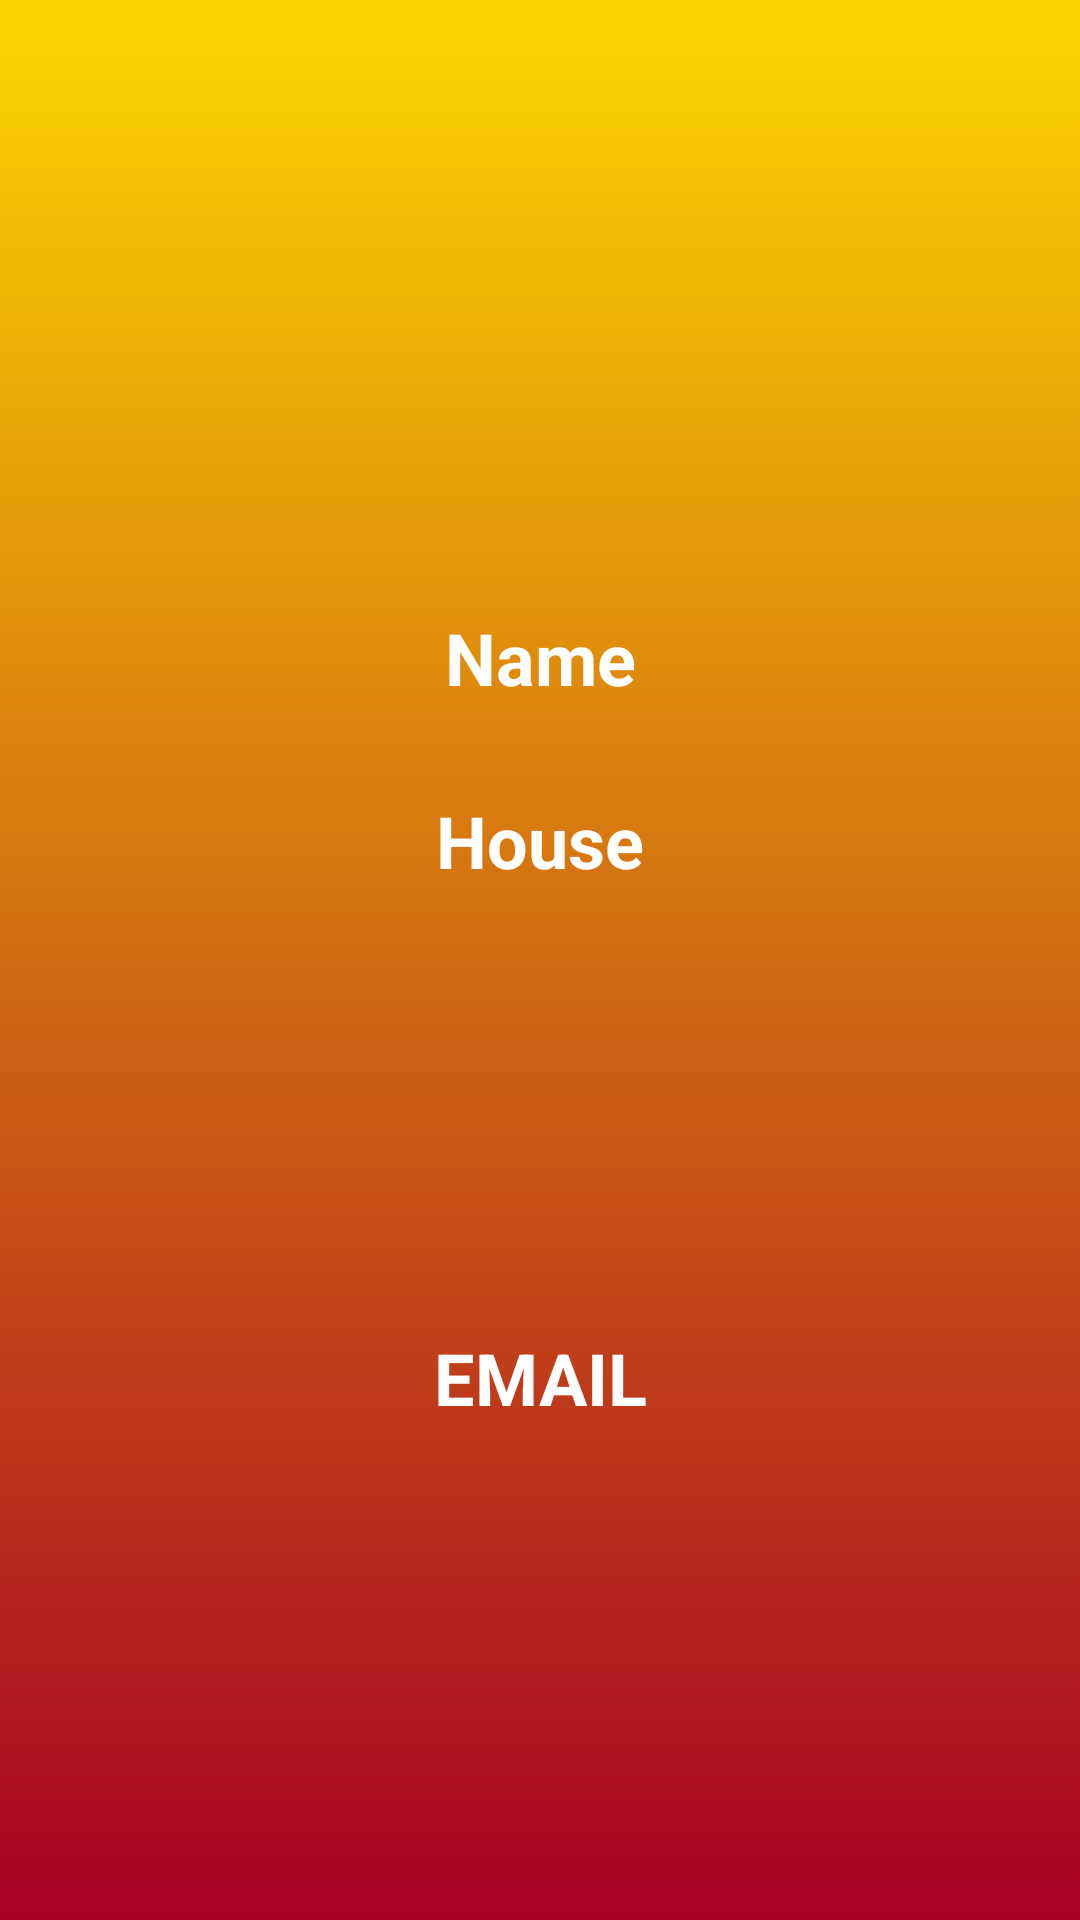

This screen was rendered from an Android layout file. Write that file and the resources it references.
<!-- AndroidManifest.xml: application theme AppTheme -->
<!-- res/layout/fragment_profile.xml -->
<?xml version="1.0" encoding="utf-8"?>
<RelativeLayout xmlns:android="http://schemas.android.com/apk/res/android"
    xmlns:app="http://schemas.android.com/apk/res-auto"
    xmlns:tools="http://schemas.android.com/tools"
    android:layout_width="match_parent"
    android:layout_height="match_parent"
    android:background="@drawable/gradientback"
    tools:context=".ProfileFragment">

    <Button
        android:id="@+id/requestBtn"
        android:layout_width="113dp"
        android:layout_height="59dp"
        android:layout_alignParentBottom="true"
        android:layout_alignParentEnd="true"
        android:layout_alignParentStart="true"
        android:layout_marginBottom="18dp"
        android:layout_marginEnd="136dp"
        android:layout_marginStart="135dp"
        android:background="@drawable/roundedcorners"
        android:onClick="none"
        android:text="@string/requestStr"
        android:textSize="17sp"
        android:visibility="invisible" />

    <TextView
        android:id="@+id/pEmail"
        android:layout_width="match_parent"
        android:layout_height="37dp"
        android:layout_alignParentStart="true"
        android:layout_alignParentBottom="true"
        android:layout_marginStart="0dp"
        android:layout_marginBottom="160dp"
        android:ems="10"
        android:gravity="center_horizontal"
        android:inputType="textPersonName"
        android:text="EMAIL"
        android:textColor="@android:color/white"
        android:textSize="24sp"
        android:textStyle="bold" />

    <TextView
        android:id="@+id/pHouse"
        android:layout_width="match_parent"
        android:layout_height="39dp"
        android:layout_marginStart="0dp"
        android:layout_marginTop="264dp"
        android:layout_marginEnd="0dp"
        android:gravity="center_horizontal"
        android:text="House"
        android:textColor="@android:color/white"
        android:textSize="24sp"
        android:textStyle="bold" />

    <ImageView
        android:id="@+id/pImg"
        android:layout_width="150dp"
        android:layout_height="150dp"
        android:layout_alignParentTop="true"
        android:layout_centerHorizontal="true"
        android:layout_marginTop="9dp"
        tools:src="@tools:sample/avatars" />

    <TextView
        android:id="@+id/pName"
        android:layout_width="366dp"
        android:layout_height="wrap_content"
        android:layout_alignParentTop="true"
        android:layout_centerHorizontal="true"
        android:layout_marginTop="203dp"
        android:gravity="center_horizontal"
        android:text="Name"
        android:textColor="@android:color/white"
        android:textSize="24sp"
        android:textStyle="bold" />

</RelativeLayout>
<!-- resources referenced by this layout -->
<resources>
  <!-- drawable gradientback (drawable) -->
  <?xml version="1.0" encoding="utf-8"?>
  <selector xmlns:android="http://schemas.android.com/apk/res/android">
      <item>
          <shape>
              <gradient
                  android:angle="90"
                  android:startColor="#A70024"
                  android:endColor="#FCD600"
                  android:type="linear" />
          </shape>
      </item>
  </selector>
  <!-- drawable roundedcorners (drawable) -->
  <?xml version="1.0" encoding="utf-8"?>
  <selector xmlns:android="http://schemas.android.com/apk/res/android">
  <item>
      <shape android:shape="rectangle">
          <solid android:color="#FFFFFF"/>
          
          <corners android:radius="7dp" />
      </shape>
  </item>
  </selector>
  <string name="requestStr">REQUESTS</string>
  <style name="AppTheme" parent="Theme.AppCompat.Light.DarkActionBar">
          
          <item name="colorPrimaryDark">#A70024</item>
          <item name="colorPrimary">#FCD600</item>
          <item name="colorAccent">@color/colorAccent</item>
      </style>
  <color name="colorAccent">#D81B60</color>
</resources>
